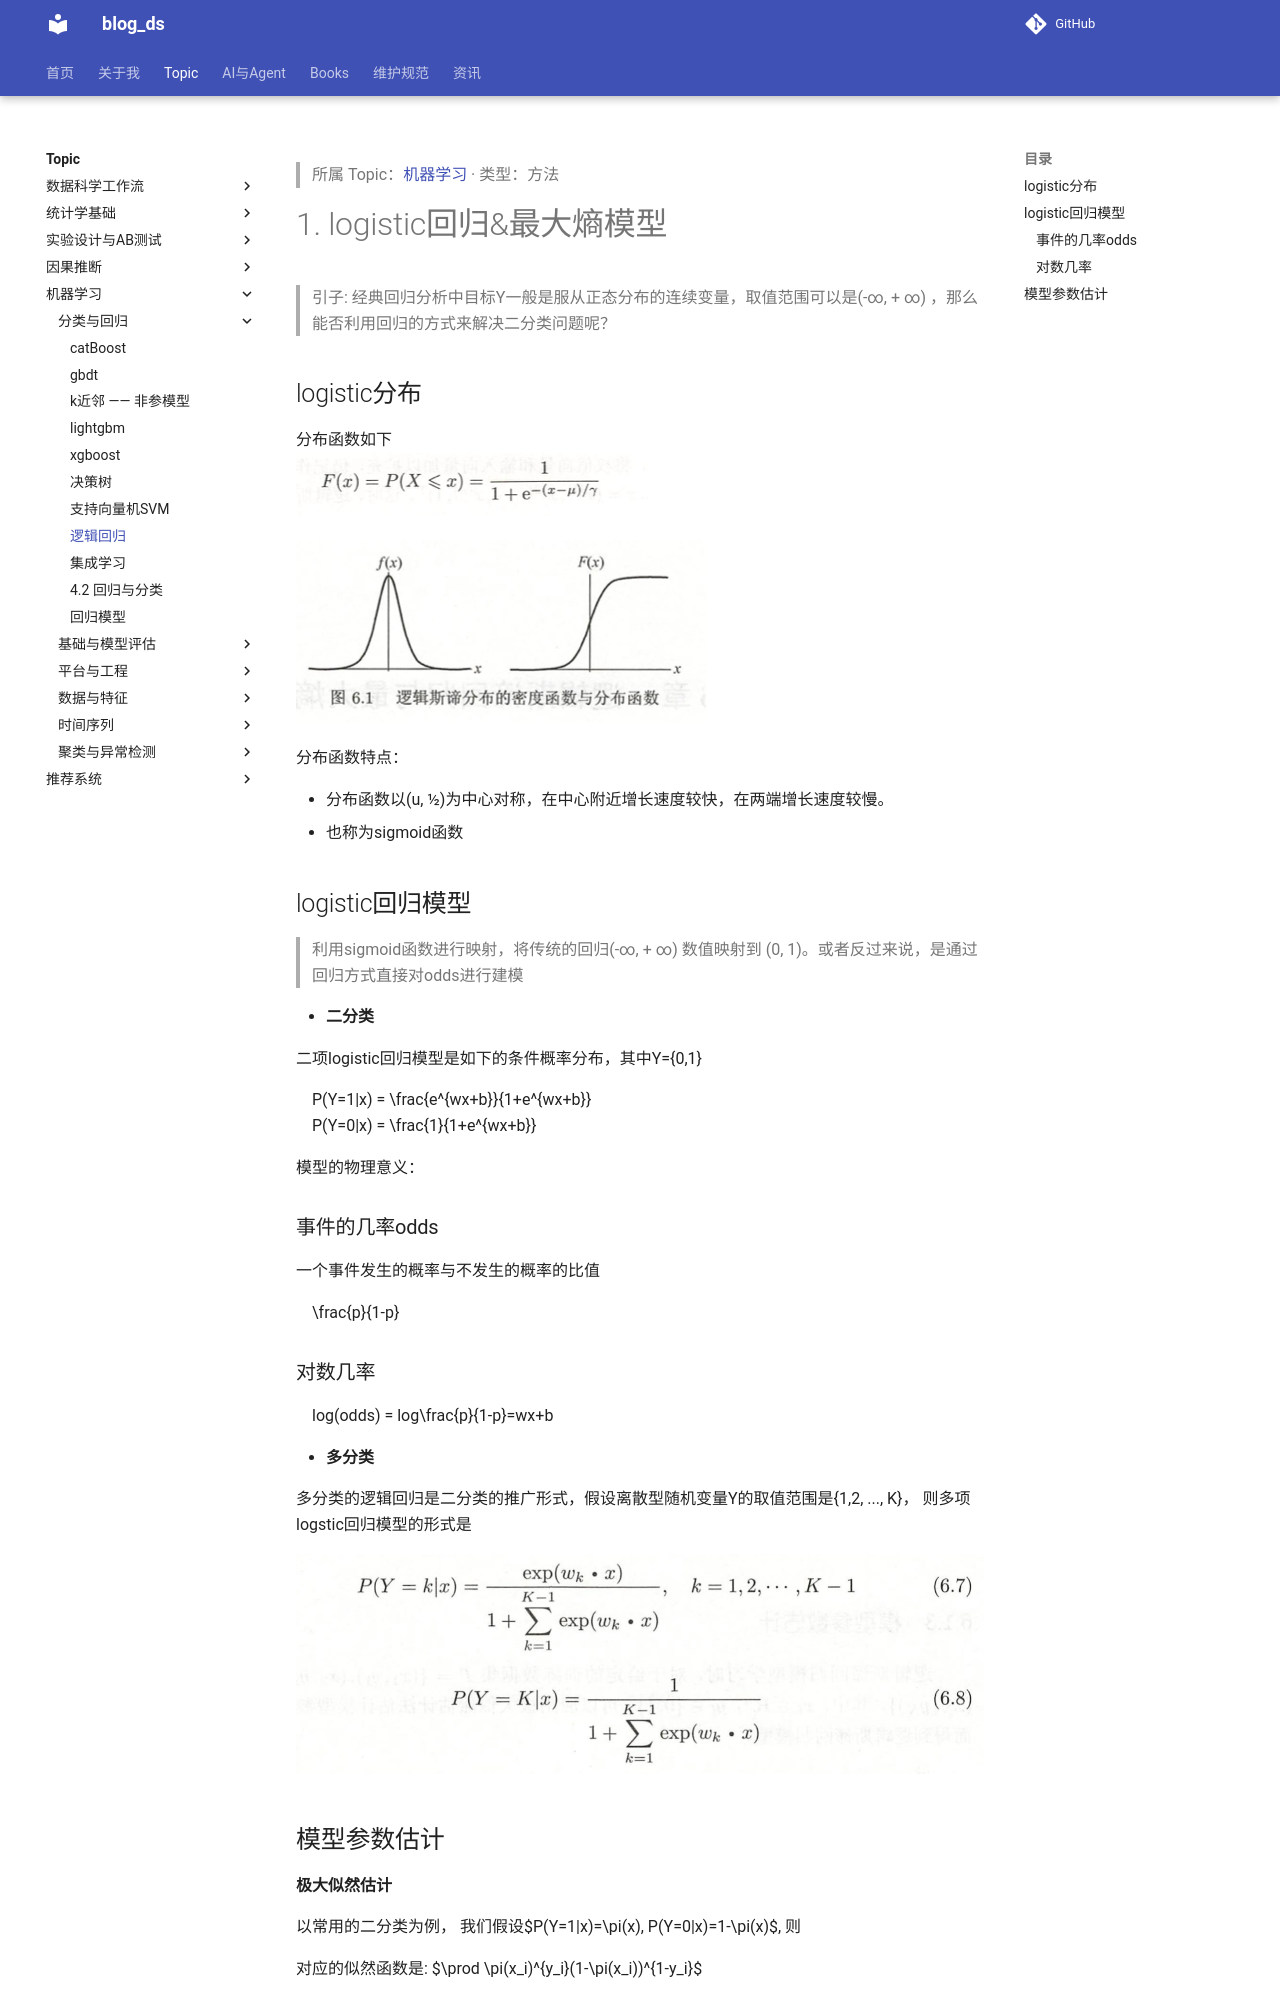

repository: tjzzz/blog_ds · page: topics/机器学习/分类与回归/Classification__逻辑回归/index.html · generator: mkdocs

---
title: "逻辑回归"
created: 2026-10-09
updated: 2026-10-09
tags: [llm-wiki, migrated]
source: ["Input/rebuild_source_2026-10-09/04_机器学习/Classification/逻辑回归.md"]
wiki_type: methods
topic: "机器学习"
migrated_from: "04_机器学习/Classification/逻辑回归.md"
review_status: structural
---

> 所属 Topic：[机器学习](../index.md) · 类型：方法

# 1. logistic回归&最大熵模型

> 引子: 经典回归分析中目标Y一般是服从正态分布的连续变量，取值范围可以是(-∞, + ∞) ，那么能否利用回归的方式来解决二分类问题呢？

## logistic分布
分布函数如下
![](../../../media/Pasted%20image%2020211224181333.png)

![](../../../media/Pasted%20image%2020211224181358.png)

分布函数特点：

-   分布函数以(u, 1/2)为中心对称，在中心附近增长速度较快，在两端增长速度较慢。
-   也称为sigmoid函数




## logistic回归模型

> 利用sigmoid函数进行映射，将传统的回归(-∞, + ∞) 数值映射到 (0, 1)。或者反过来说，是通过回归方式直接对odds进行建模

-   **二分类**

二项logistic回归模型是如下的条件概率分布，其中Y={0,1}

$$P(Y=1|x) = \frac{e^{wx+b}}{1+e^{wx+b}}$$

$$P(Y=0|x) = \frac{1}{1+e^{wx+b}}$$

模型的物理意义：

### 事件的几率odds
一个事件发生的概率与不发生的概率的比值

$$\frac{p}{1-p}$$

### 对数几率 
$$log(odds) = log\frac{p}{1-p}=wx+b$$

-   **多分类**

多分类的逻辑回归是二分类的推广形式，假设离散型随机变量Y的取值范围是{1,2, ..., K}， 则多项logstic回归模型的形式是

![](../../../media/Pasted%20image%2020211228195346.png)
